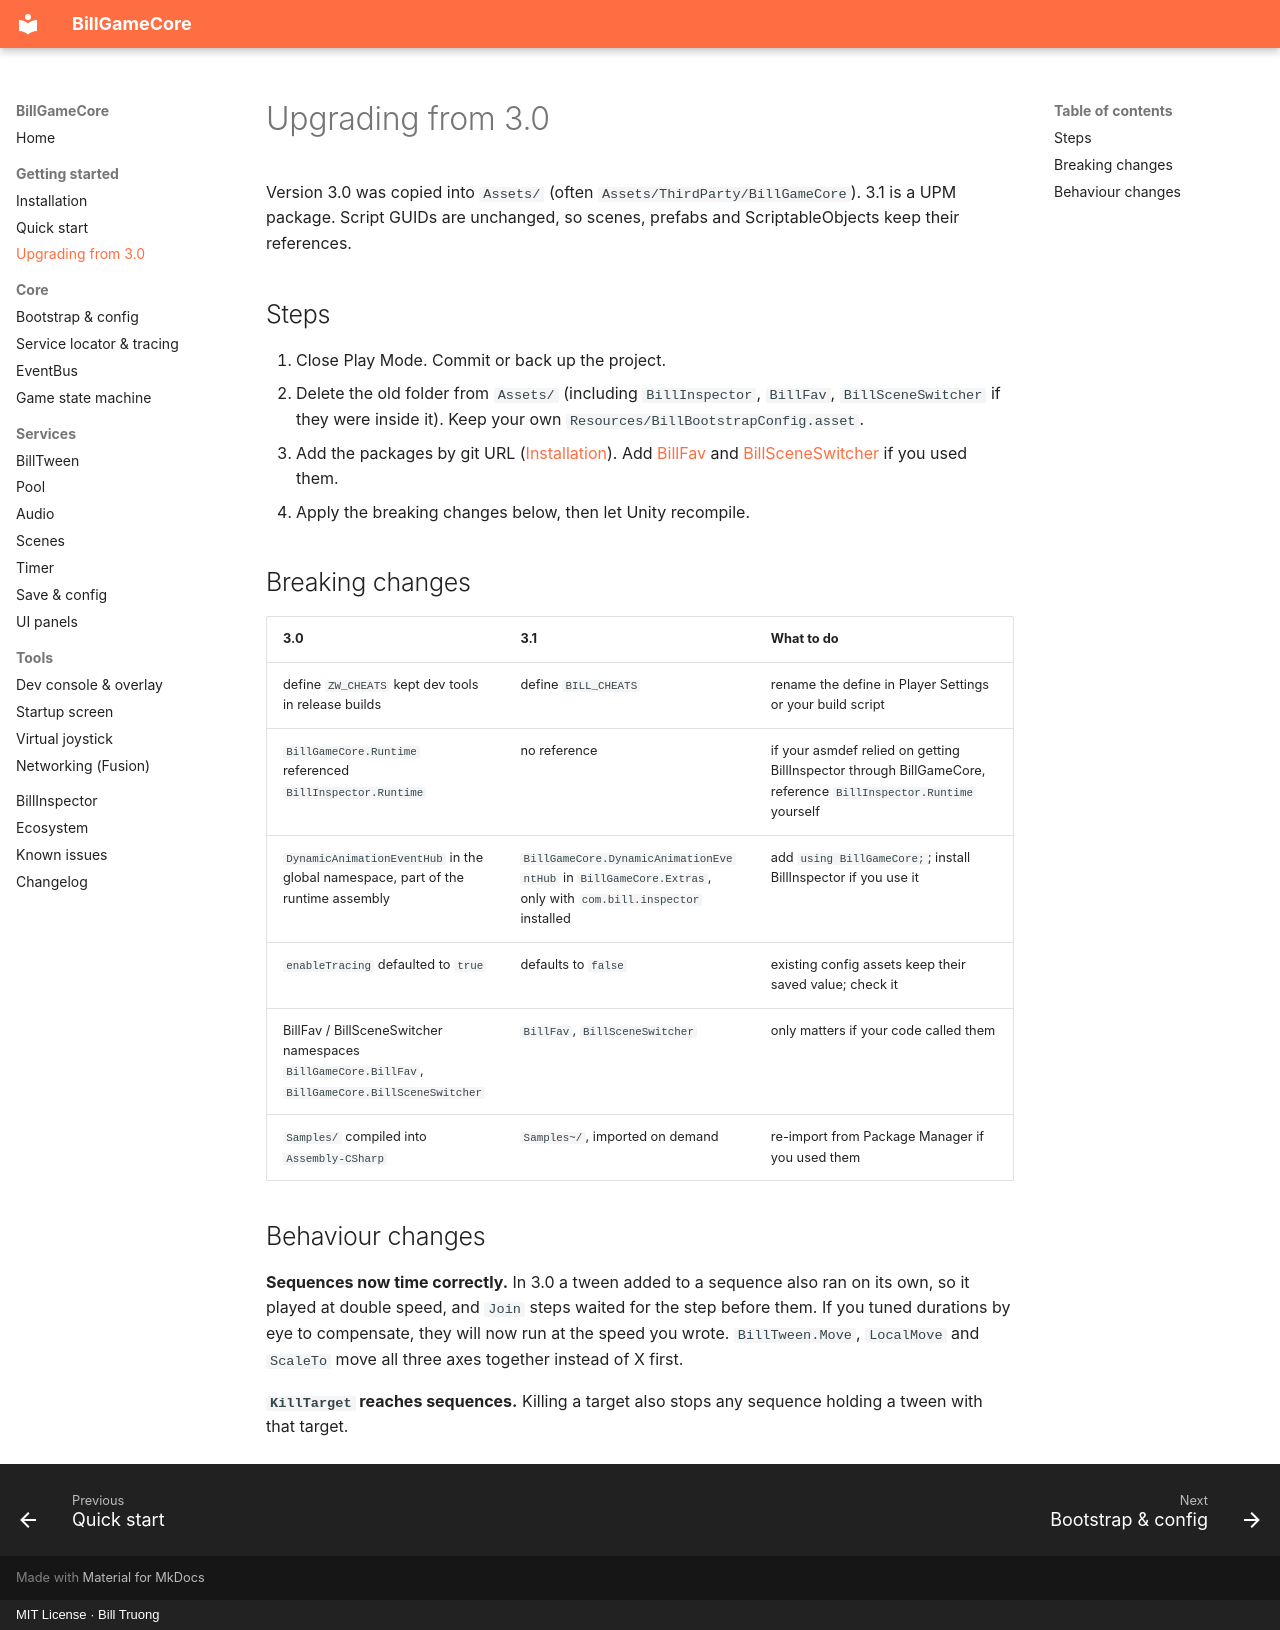

repository: billtruong003/BillGameCore · page: getting-started/upgrading/index.html · generator: mkdocs · copyright: MIT License · Bill Truong

# Upgrading from 3.0

Version 3.0 was copied into `Assets/` (often `Assets/ThirdParty/BillGameCore`). 3.1 is a UPM package.
Script GUIDs are unchanged, so scenes, prefabs and ScriptableObjects keep their references.

## Steps

1. Close Play Mode. Commit or back up the project.
2. Delete the old folder from `Assets/` (including `BillInspector`, `BillFav`, `BillSceneSwitcher` if
   they were inside it). Keep your own `Resources/BillBootstrapConfig.asset`.
3. Add the packages by git URL ([Installation](installation.md)). Add
   [BillFav](https://github.com/billtruong003/BillFav) and
   [BillSceneSwitcher](https://github.com/billtruong003/BillSceneSwitcher) if you used them.
4. Apply the breaking changes below, then let Unity recompile.

## Breaking changes

| 3.0 | 3.1 | What to do |
|---|---|---|
| define `ZW_CHEATS` kept dev tools in release builds | define `BILL_CHEATS` | rename the define in Player Settings or your build script |
| `BillGameCore.Runtime` referenced `BillInspector.Runtime` | no reference | if your asmdef relied on getting BillInspector through BillGameCore, reference `BillInspector.Runtime` yourself |
| `DynamicAnimationEventHub` in the global namespace, part of the runtime assembly | `BillGameCore.DynamicAnimationEventHub` in `BillGameCore.Extras`, only with `com.bill.inspector` installed | add `using BillGameCore;`; install BillInspector if you use it |
| `enableTracing` defaulted to `true` | defaults to `false` | existing config assets keep their saved value; check it |
| BillFav / BillSceneSwitcher namespaces `BillGameCore.BillFav`, `BillGameCore.BillSceneSwitcher` | `BillFav`, `BillSceneSwitcher` | only matters if your code called them |
| `Samples/` compiled into `Assembly-CSharp` | `Samples~/`, imported on demand | re-import from Package Manager if you used them |

## Behaviour changes

**Sequences now time correctly.** In 3.0 a tween added to a sequence also ran on its own, so it played
at double speed, and `Join` steps waited for the step before them. If you tuned durations by eye to
compensate, they will now run at the speed you wrote. `BillTween.Move`, `LocalMove` and `ScaleTo`
move all three axes together instead of X first.

**`KillTarget` reaches sequences.** Killing a target also stops any sequence holding a tween with that
target.
